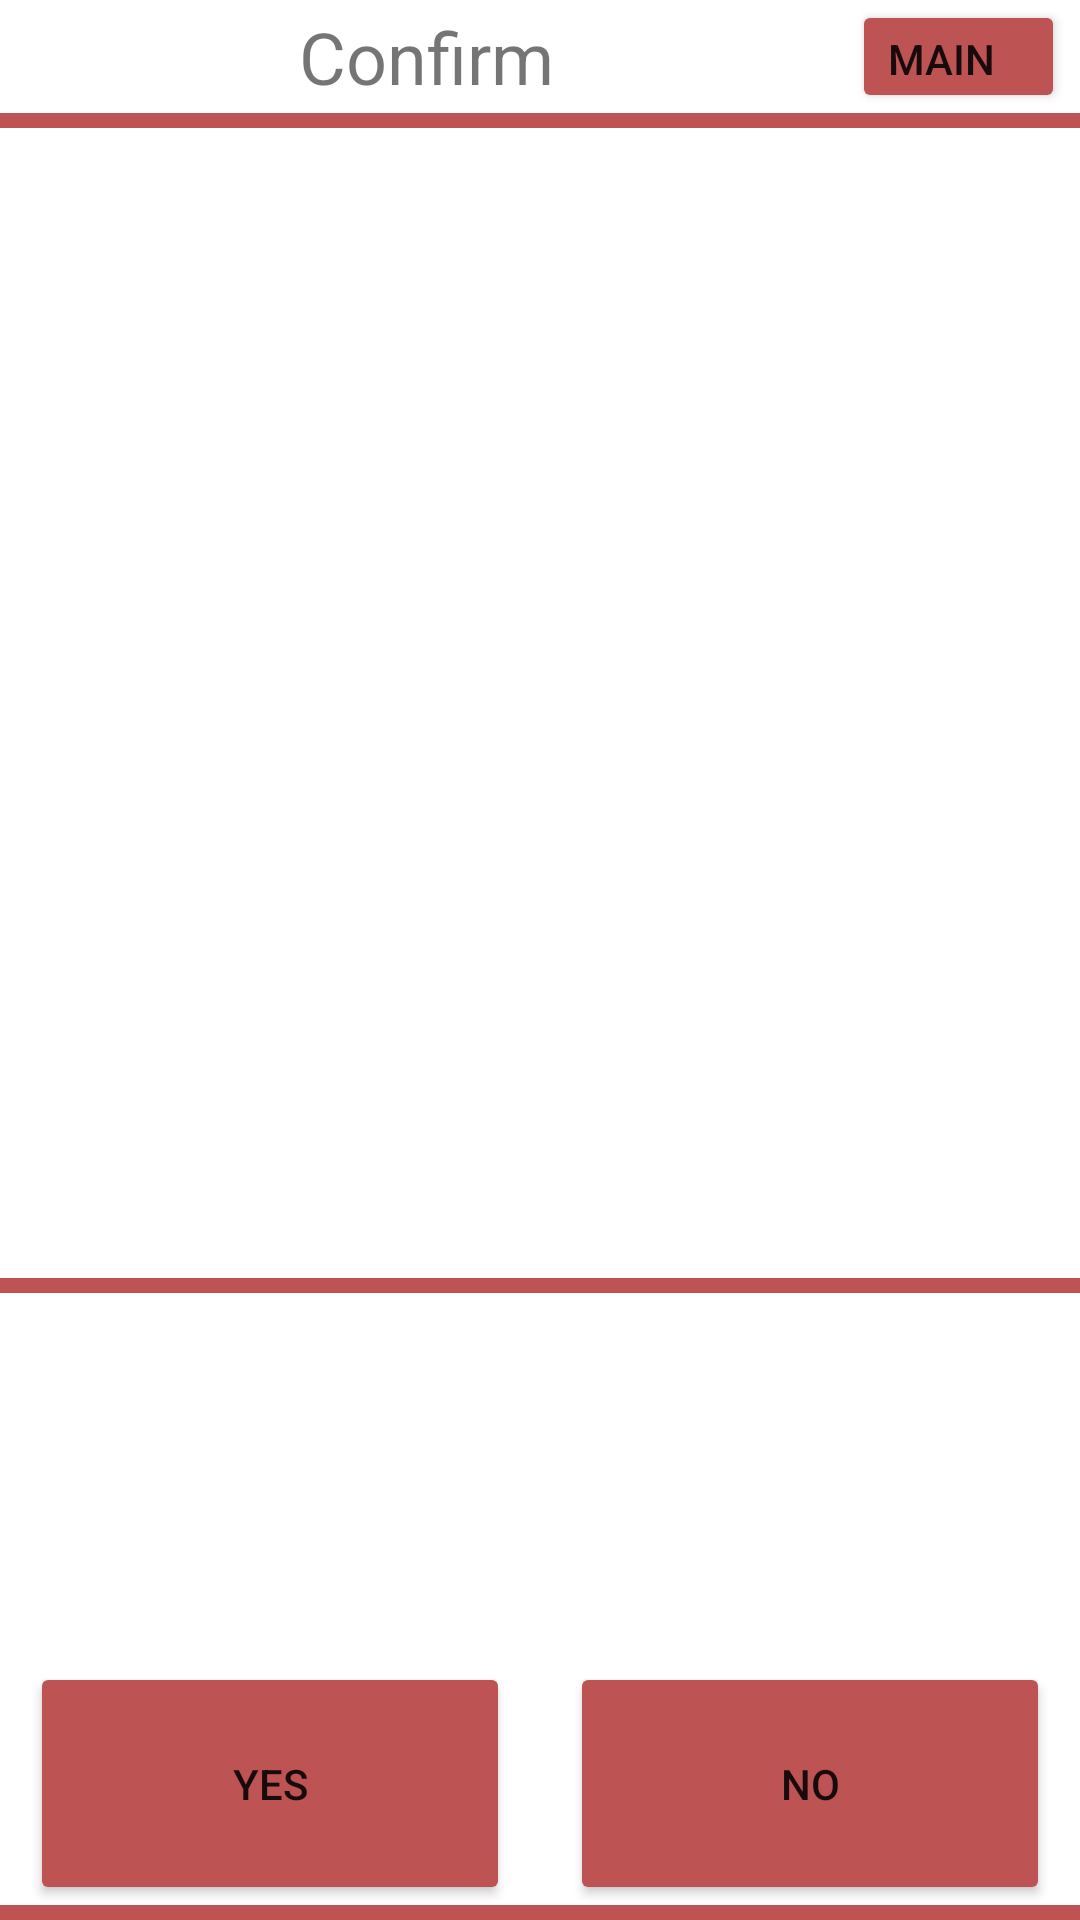

Layout XML and referenced resources for this Android screen:
<!-- AndroidManifest.xml: application theme Theme.PeerSupport -->
<!-- res/layout/activity_confirm_file_select.xml -->
<?xml version="1.0" encoding="utf-8"?>
<androidx.constraintlayout.widget.ConstraintLayout xmlns:android="http://schemas.android.com/apk/res/android"
    xmlns:app="http://schemas.android.com/apk/res-auto"
    xmlns:tools="http://schemas.android.com/tools"
    android:layout_width="match_parent"
    android:layout_height="match_parent"
    tools:context=".ConfirmFileSelectActivity">

    <LinearLayout
        android:layout_width="match_parent"
        android:layout_height="match_parent"
        android:orientation="vertical"
        app:layout_constraintBottom_toBottomOf="parent"
        app:layout_constraintEnd_toEndOf="parent"
        app:layout_constraintStart_toStartOf="parent"
        app:layout_constraintTop_toTopOf="parent">

        <LinearLayout
            android:layout_width="match_parent"
            android:layout_height="0dp"
            android:layout_weight="6"
            android:orientation="horizontal">

            <TextView
                android:id="@+id/textView2"
                android:layout_width="0dp"
                android:layout_height="match_parent"
                android:layout_weight="80"
                android:gravity="center_vertical"
                android:maxWidth="250dp"
                android:text="Confirm"
                android:textAlignment="center"

                android:textSize="24sp" />

            <Button
                android:id="@+id/mainmenu"
                android:layout_width="0dp"
                android:layout_height="match_parent"
                android:layout_marginRight="5dp"
                android:layout_weight="20"
                android:backgroundTint="#BD5353"
                android:gravity="center_vertical"
                android:text="Main" />
        </LinearLayout>

        <LinearLayout
            android:layout_width="match_parent"
            android:layout_height="0dp"
            android:layout_weight="95"
            android:orientation="vertical">

            <LinearLayout
                android:layout_width="match_parent"
                android:layout_height="5dp"
                android:background="#BD5353"
                android:orientation="horizontal">

            </LinearLayout>

            <ImageView
                android:id="@+id/confirmImage"
                android:layout_width="match_parent"
                android:layout_height="wrap_content"
                android:layout_weight="1"
                app:srcCompat="@drawable/ic_launcher_foreground" />

            <LinearLayout
                android:layout_width="match_parent"
                android:layout_height="5dp"
                android:background="#BD5353"
                android:orientation="horizontal"></LinearLayout>

            <Space
                android:layout_width="match_parent"
                android:layout_height="23dp" />

            <LinearLayout
                android:layout_width="match_parent"
                android:layout_height="100dp"
                android:orientation="horizontal">

                <TextView
                    android:id="@+id/sendToTextView"
                    android:layout_width="wrap_content"
                    android:layout_height="match_parent"
                    android:layout_weight="1"
                    android:textAlignment="center"
                    android:textSize="30sp" />
            </LinearLayout>

            <LinearLayout
                android:layout_width="match_parent"
                android:layout_height="81dp"
                android:orientation="horizontal">

                <Button
                    android:id="@+id/yesButton"
                    android:layout_width="wrap_content"
                    android:layout_height="match_parent"
                    android:layout_marginLeft="10sp"
                    android:layout_marginRight="20sp"
                    android:layout_weight="1"
                    android:backgroundTint="#BD5353"
                    android:text="Yes" />

                <Button
                    android:id="@+id/noButton"
                    android:layout_width="wrap_content"
                    android:layout_height="match_parent"
                    android:layout_marginRight="10sp"
                    android:layout_weight="1"
                    android:backgroundTint="#BD5353"
                    android:text="No" />
            </LinearLayout>


        </LinearLayout>

        <LinearLayout
            android:layout_width="match_parent"
            android:layout_height="5dp"
            android:background="#BD5353"
            android:orientation="horizontal"></LinearLayout>

    </LinearLayout>
</androidx.constraintlayout.widget.ConstraintLayout>
<!-- resources referenced by this layout -->
<resources>
  <style name="Theme.PeerSupport" parent="Theme.MaterialComponents.DayNight.DarkActionBar">
          
          <item name="colorPrimary">@color/purple_500</item>
          <item name="colorPrimaryVariant">@color/purple_700</item>
          <item name="colorOnPrimary">@color/white</item>
          
          <item name="colorSecondary">@color/teal_200</item>
          <item name="colorSecondaryVariant">@color/teal_700</item>
          <item name="colorOnSecondary">@color/black</item>
          
          <item name="android:statusBarColor" tools:targetApi="l">?attr/colorPrimaryVariant</item>
          
      </style>
  <!-- not gathered from this repository: default colours our renderer supplied (Android Studio template values) -->
  <color name="purple_500">#FF6200EE</color>
  <color name="purple_700">#FF3700B3</color>
  <color name="teal_200">#FF03DAC5</color>
  <color name="teal_700">#FF018786</color>
  <color name="black">#FF000000</color>
  <color name="white">#FFFFFFFF</color>
</resources>
